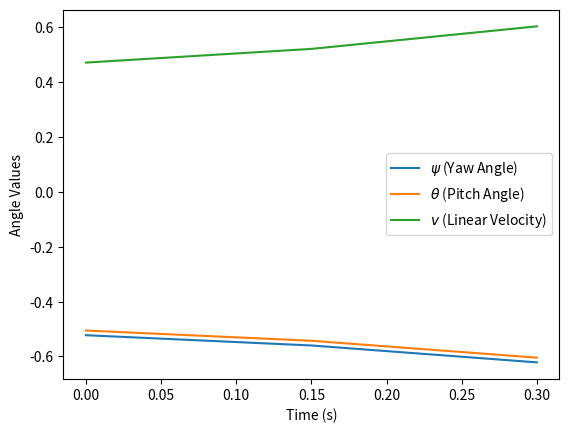
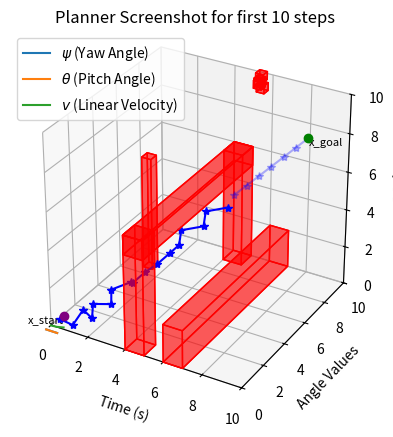
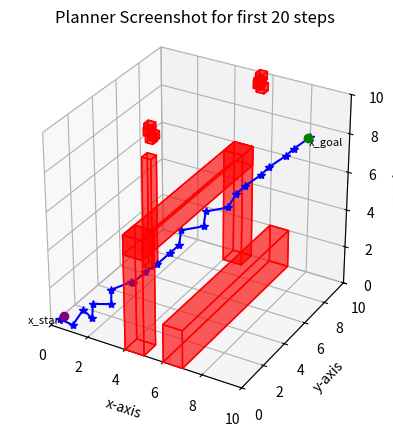

Here is the Python script that generated these plots, in order:
###############################################################################
# Filename: planner_3d.py
# Author: Daniel Ajeleye
# Nov 2023
# Implementations extensions of cases to 3d space
###############################################################################


#-----------------------------------------------------------------------------#
# Import needed libraries
#-----------------------------------------------------------------------------#
import numpy as np
import random
import math as m
import matplotlib.pyplot as plt
from scipy.integrate import solve_ivp
from mpl_toolkits.mplot3d import Axes3D
from mpl_toolkits.mplot3d.art3d import Poly3DCollection
import matplotlib.patches as patches

#---------------------------------------------------------------------------------#
# Function: getFaceFromPoint
# Purpose:  Function obtains the faces of a cube centered at a given point 
#
# Inputs:
#   - face_centre:       x, y, z -coordinate of given centre point of a cube
#   - h:           the uniform size of the discretization casted on the 3D workspace
#
# Outputs:
#   - returns the vertices of each labelled faces of the cube centred at that the given point
#---------------------------------------------------------------------------------#
def getFaceFromPoint(face_centre, h):
    # get the center of the cube
    cx, cy, cz = face_centre

    # Vertices of the front face
    front_vertices = [
        (cx - h / 2, cy - h / 2, cz + h / 2),
        (cx + h / 2, cy - h / 2, cz + h / 2),
        (cx + h / 2, cy + h / 2, cz + h / 2),
        (cx - h / 2, cy + h / 2, cz + h / 2)
    ]

    # Vertices of the right face
    right_vertices = [
        (cx + h / 2, cy - h / 2, cz + h / 2),
        (cx + h / 2, cy - h / 2, cz - h / 2),
        (cx + h / 2, cy + h / 2, cz - h / 2),
        (cx + h / 2, cy + h / 2, cz + h / 2)
    ]

    # Vertices of the back face
    back_vertices = [
        (cx + h / 2, cy - h / 2, cz - h / 2),
        (cx - h / 2, cy - h / 2, cz - h / 2),
        (cx - h / 2, cy + h / 2, cz - h / 2),
        (cx + h / 2, cy + h / 2, cz - h / 2)
    ]

    # Vertices of the left face
    left_vertices = [
        (cx - h / 2, cy - h / 2, cz - h / 2),
        (cx - h / 2, cy - h / 2, cz + h / 2),
        (cx - h / 2, cy + h / 2, cz + h / 2),
        (cx - h / 2, cy + h / 2, cz - h / 2)
    ]

    # Vertices of the top face
    top_vertices = [
        (cx - h / 2, cy + h / 2, cz + h / 2),
        (cx + h / 2, cy + h / 2, cz + h / 2),
        (cx + h / 2, cy + h / 2, cz - h / 2),
        (cx - h / 2, cy + h / 2, cz - h / 2)
    ]

    # Vertices of the bottom face
    bottom_vertices = [
        (cx - h / 2, cy - h / 2, cz - h / 2),
        (cx + h / 2, cy - h / 2, cz - h / 2),
        (cx + h / 2, cy - h / 2, cz + h / 2),
        (cx - h / 2, cy - h / 2, cz + h / 2)
    ]

    return {
        'front': front_vertices,
        'right': right_vertices,
        'back': back_vertices,
        'left': left_vertices,
        'top': top_vertices,
        'down': bottom_vertices
    }

#---------------------------------------------------------------------------------#
# Function: IsCollision
# Purpose:  Function checks for collision or overlap with any obstacle within workspace
#
# Inputs:
#   - centre:   the centre of a cube
#   - Obs:       the initial obstacles on the workspace before motion planning
#   - eps:    the uniform size of the discretization done in the 3D workspace
#
# Outputs:
#   - returns a boolean to show whether a cube intersect an obstacle or not
#---------------------------------------------------------------------------------#
def IsCollision(centre, Obs, eps):
    # obtain the cube faces
    faces = getFaceFromPoint(centre, eps)
    cff, cfr, cfb, cfl, cft, cfd = faces['front'], faces['right'], faces['back'], faces['left'], faces['top'], faces['down']
    
    bfront, bright, bback, bleft, btop, bdown, inside = False, False, False, False, False, False, False

    for obs in Obs:
        ff, fr, fb, fl, ft, fd = obs['front'], obs['right'], obs['back'], obs['left'], obs['top'], obs['down']
        
        if ff[1][2]-h > cff[0][2] and ff[0][2]-h > cff[1][2] and ff[2][2]-h > cff[3][2] and ff[3][2]-h > cff[2][2]:
            bfront = True
        if fr[1][0] < cfr[0][0]-h and fr[0][0] < cfr[1][0]-h and fr[2][0] < cfr[3][0]-h and fr[3][0] < cfr[2][0]-h:
            bright = True
        if fb[1][2] < cfb[0][2]-h and fb[0][2] < cfb[1][2]-h and fb[2][2] < cfb[3][2]-h and fb[3][2] < cfb[2][2]-h:
            bback = True
        if fl[1][0]-h > cfl[0][0] and fl[0][0]-h > cfl[1][0] and fl[2][0]-h > cfl[3][0] and fl[3][0]-h > cfl[2][0]:
            bleft = True
        if ft[1][1] < cft[0][1]-h and ft[0][1] < cft[1][1]-h and ft[2][1] < cft[3][1]-h and ft[3][1] < cft[2][1]-h:
            btop = True
        if fd[1][1]-h > cfd[0][1] and fd[0][1]-h > cfd[1][1] and fd[2][1]-h > cfd[3][1] and fd[3][1]-h > cfd[2][1]:
            bdown = True
        if not (bfront or bback or bdown or bright or btop or bleft):
            inside = True
        if inside:
            return True # The cube intersect with the obstacle
        bfront, bright, bback, bleft, btop, bdown = False, False, False, False, False, False
    return False; # No intersection detected

#---------------------------------------------------------------------------------#
# Function: getCubeFromPoint
# Purpose:  Function obtains the index of the cube which a given point belongs to
#
# Inputs:
#   - x:       x-coordinate of given point
#   - y:       y-coordinate of given point
#   - z:       z-coordinate of given point
#   - l:       the length of the 3D workspace
#   - b:       the breadth of the 3D workspace
#   - w:       the width of the 3D workspace
#   - eps:    the uniform size of the discretization done on the 3D workspace
#
# Outputs:
#   - returns the index of the grid cell that the given point belongs to
#---------------------------------------------------------------------------------#
def getCubeFromPoint(x, y, z, l, b, w, eps):
    x_min, x_max = 0, l
    y_min, y_max = 0, b
    z_min, z_max = 0, w

    # Check if the point is out of bounds
    assert x >= x_min and x < x_max and y >= y_min and y < y_max and z >= z_min and z < z_max

    x_cells = int((x_max - x_min) / eps)
    y_cells = int((y_max - y_min) / eps)
    z_cells = int((z_max - z_min) / eps)
    
    for i in range(x_cells):
        for j in range(y_cells):
            for k in range(z_cells):
                cell_x_min = x_min + i * eps
                cell_x_max = x_min + (i + 1) * eps
                cell_y_min = y_min + j * eps
                cell_y_max = y_min + (j + 1) * eps
                cell_z_min = z_min + k * eps
                cell_z_max = z_min + (k + 1) * eps
                
                if (
                    x >= cell_x_min
                    and x <= cell_x_max
                    and y >= cell_y_min
                    and y <= cell_y_max
                    and z >= cell_z_min
                    and z <= cell_z_max
                ):
                    return (i,j,k)
            
    return (-1,-1,-1)

#---------------------------------------------------------------------------------#
# Function: Grid
# Purpose:  Function performs a discretization of the workspace
#
# Inputs:
#   - Obs:    the initial obstacles on the workspace before motion planning
#   - x_g: the target point the point robot aim to reach in the workspace
#   - l:       the length of the 3D workspace
#   - b:       the breadth of the 3D workspace
#   - w:       the width of the 3D workspace
#   - h:    the uniform size of the discretization done on the 3D workspace
#
# Outputs:
#   - returns a python dictionary whose keys are respective indices of the cube 
#       with value as a list contaning the label on the cube and the centre point of that cube
#---------------------------------------------------------------------------------#
def Grid(Obs, x_g, l, b, w, h):
    D = {}

    # Iterate over the grid and populate the dictionary
    for i, x in enumerate(np.arange(0, l, h)):
        for j, y in enumerate(np.arange(0, b, h)):
            for k, z in enumerate(np.arange(0, w, h)):    
                center = (x + h/2, y + h/2, z + h/2)  # Calculate the center of the cell

                # Check for collision using IsCollision function
                if IsCollision(center, Obs, h):
                    adv_val = 1 # Assign 1 to obstacle in initial setting
                else:
                    adv_val = -1 
                # Populate the dictionary
                D[(i, j, k)] = [adv_val, center[0], center[1], center[2], 0,0,0]

    # Set goal cell
    goalCell_i, goalCell_j, goalCell_k = getCubeFromPoint(x_g[0], x_g[1], x_g[2], l, b, w, h)
    D[(goalCell_i, goalCell_j, goalCell_k)][0] = 2

    return D

#---------------------------------------------------------------------------------#
# Function: CellAdjuster
# Purpose:  Function labels each cube in the workspace as in the traditional wavefront algorithm
#
# Inputs:
#   - D:    python dictionary whose keys are respective indices of the cubes
#           with value as a list contaning the label on the cube and the centre point of that cube
#
# Outputs:
#   - returns a modified dictionary whose wavevalues has been updated
#---------------------------------------------------------------------------------#
def CellAdjuster(D):
    # Propagate the wave
    wavefrontChanged = True
    waveValue = 3

    while wavefrontChanged:
        wavefrontChanged = False
        for key in D:
            i, j, k = key
            if D[key][0] == waveValue - 1:
                for di in range(-1, 2):
                    for dj in range(-1, 2):
                        for dk in range(-1, 2):
                            if di == 0 and dj == 0 and dk == 0:
                                continue
                            ni = i + di
                            nj = j + dj
                            nk = k + dk
                            new_key = (ni, nj, nk)
                            if new_key in D and D[new_key][0] == -1:
                                D[new_key][0] = waveValue
                                wavefrontChanged = True
                # end of nested loops for di and dj and dk
            # end of if D[key][0] == waveValue - 1
        # end of loop for key
        waveValue += 1
    # end of while wavefrontChanged

    return D


#---------------------------------------------------------------------------------#
# Function: plan_move
# Purpose:  Function plans the movement of the robot based on the given dictionary
#
# Inputs:
#   - D:    dictionary whose keys are respective indices of the cubes 
#           with value as a list contaning the label on the cube and the centre point of that cube
#   - x_0: the initial point where the point robot starts its motion from, in the workspace
#   - n:    the number of steps the point robot takes, whereby a screenshot of the motion so far is taken
#   - l:       the length of the 3D workspace
#   - b:       the breadth of the 3D workspace
#   - w:       the width of the 3D workspace
#   - h:    the uniform size of the discretization done on the 3D workspace
#
# Outputs:
#   - returns a python dictionary whose values captures the path planned and the key denoting the 
#       point reached after n steps
#---------------------------------------------------------------------------------#
def plan_move(D, x_0, n, l, b, w, h):
    i, P, P_res = 0, {}, {} # initialize path
    start_cell = getCubeFromPoint(x_0[0], x_0[1], x_0[2], l, b, w, h)
    key, key1 = start_cell, (0,0,0)
    P[key] = D[key]
    while D[key][0] > 2:
        for di in range(-1, 2):
            for dj in range(-1, 2):
                for dk in range(-1, 2):
                    if di == 0 and dj == 0 and dk == 0:
                        continue
                    ni, nj, nk = key[0] + di, key[1] + dj, key[2] + dk
                    if 0 <= ni < int(l/h) and 0 <= nj < int(b/h) and 0 <= nk < int(w/h):
                        if D[(ni, nj, nk)][0] == D[key][0] - 1 and D[(ni, nj, nk)][0] != 1:
                            key = (ni, nj, nk)
                            if i < n:
                                P[key] = D[key]
                                key1 = key
                            else:
                                P_res[key] = D[key]
                            break
        i += 1

    return P, P_res, key1


#---------------------------------------------------------------------------------#
# Function: droneDynamics
# Purpose:  Function depicts the model of a drone
#
# Inputs:
#   - t:       time of system(drone)'s dynamics evolution
#   - state:       captures the configuration state of the drone at every time instance
#   - si:       captures the control input to the drone
#
# Outputs:
#   - gives the ode to generate the next state of the drone in subsequent time step
#---------------------------------------------------------------------------------#
def droneDynamics(t, state, si):
    x, y, z, psi, theta, v = state
    omega, alpha, a = si

    xdot = v * np.cos(psi) * np.cos(theta)
    ydot = v * np.sin(psi) * np.cos(theta)
    zdot = v * np.sin(theta)
    psidot = omega
    thetadot = alpha
    vdot = a

    return [xdot, ydot, zdot, psidot, thetadot, vdot]


#---------------------------------------------------------------------------------#
# Function: sortListByBound
# Purpose:  Function obtains a point in a given list within a given bound
#
# Inputs:
#   - List:       list of points, solutions to the dynamics
#   - bound:       provided bound within the workspace
#
# Outputs:
#   - gives a point in List within a given bound
#---------------------------------------------------------------------------------#
def sortListByBound(List, bound):
    lis = [pt for pt in List if bound[0] <= pt <= bound[1]]
    
    if lis:
        return random.choice(lis)
    else:
        return bound[0]+bound[2]
    

#---------------------------------------------------------------------------------#
# Function: next_state
# Purpose:  Function obtains a point in a given list within a given bound
#
# Inputs:
#   - cpt:       centre of the cube where the drone is currently in
#   - ppt:       previous point where it evolves from
#   - ss:        state information of its dynamics
#   - si:        control input information 
#   - h:         the uniform size of the discretization done on the 3D workspace
#
# Outputs:
#   - solves the dynamics to provide the point of the drone in next time step
#---------------------------------------------------------------------------------#
def next_state(cpt, ppt, ss, si, h):
    xl, yl, zl = [pt - h/2 for pt in cpt]
    xu, yu, zu = [pt + h/2 for pt in cpt]
    # Time span for simulation
    t_span = (0, 0.3)

    # Solve ODE
    solution = solve_ivp(
        fun=lambda t, state: droneDynamics(t, state, si),
        t_span=t_span,
        y0=ppt,
        method="RK45",  
        dense_output=True,
    )
    states = solution.y
    bx, by, bz = [xl, xu, h], [yl, yu, h], [zl, zu, h]
    bpsi, btheta, bv = [-np.pi/6, np.pi/6, 0.1], [-np.pi/6, np.pi/6, 0.1], [-1/2, 1/2, 0.1]
    xpt, ypt, zpt = sortListByBound(states[0],bx), sortListByBound(states[1],by), sortListByBound(states[2],bz)
    psipt, thetapt, vpt = sortListByBound(states[3],bpsi), sortListByBound(states[4],btheta), sortListByBound(states[5],bv)
    time_values = np.linspace(t_span[0], t_span[1], len(states[0]))
    return [xpt, ypt, zpt], [psipt, thetapt, vpt], time_values, states[3], states[4], states[5]


#---------------------------------------------------------------------------------#
# Function: plan_move_kinodyn
# Purpose:  Function plans the movement of the robot based on the given python dictionary and 
#           incorporating the kinodynamic constraints of the drone
#
# Inputs:
#   - D:    dictionary whose keys are respective indices of the cubes 
#           with value as a list contaning the label on the cube and the centre point of that cube
#   - x_0: the initial point where the point robot starts its motion from, in the workspace
#   - n:    the number of steps the point robot takes, whereby a screenshot of the motion so far is taken
#   - l:       the length of the 3D workspace
#   - b:       the breadth of the 3D workspace
#   - w:       the width of the 3D workspace
#   - h:    the uniform size of the discretization done on the 3D workspace
#
# Outputs:
#   - returns a python dictionary whose values captures the path planned and the key denoting the 
#       point reached after n steps
#---------------------------------------------------------------------------------#
def plan_move_kinodyn(D, x_0, n, l, b, w, h):
    i, P, P_res = 0, {}, {} # initialize path
    start_cell = getCubeFromPoint(x_0[0], x_0[1], x_0[2], l, b, w, h)
    key1, key, ppt, ss, si = (0,0,0), start_cell, x_0, [], []
    si_start1, si_start2 = random.uniform(-np.pi/6, np.pi/6), random.uniform(-1/2, 1/2)
    ss_start1, ss_start2 = random.uniform(-np.pi/2, np.pi/2), random.uniform(-1,1)
    si.append(si_start1)
    si.append(si_start1)
    si.append(si_start2)
    ss.append(ss_start1)
    ss.append(ss_start1)
    ss.append(ss_start2)
    D[key][4:] = si
    ppt = [x_0[0], x_0[1], x_0[2], ss[0], ss[1], ss[2]]
    P[key] = D[key]
    P[key][1:4], ss, t, psi, theta, v = next_state(D[key][1:4], ppt, ss, si, h)
    ppt = P[key][1:4]
    ppt.extend(ss)
    while D[key][0] > 2:
        for di in range(-1, 2):
            for dj in range(-1, 2):
                for dk in range(-1, 2):
                    if di == 0 and dj == 0 and dk == 0:
                        continue
                    ni, nj, nk = key[0] + di, key[1] + dj, key[2] + dk
                    if 0 <= ni < int(l/h) and 0 <= nj < int(b/h) and 0 <= nk < int(w/h):
                        if D[(ni, nj, nk)][0] == D[key][0] - 1 and D[(ni, nj, nk)][0] != 1:
                            key = (ni, nj, nk)
                            if i < n:
                                P[key] = D[key]
                                key1 = key
                                P[key][1:4], ss, t, psi, theta, v = next_state(D[key][1:4], ppt, ss, si, h)
                                ppt = P[key][1:4]
                                ppt.extend(ss)
                            else:
                                P_res[key] = D[key]
                            break
        i += 1

    return P, P_res, key1, ppt, t, psi, theta, v


#---------------------------------------------------------------------------------#
# Function: plot_cube
# Purpose:  Function plots a given cube in workspace
#
# Inputs:
#   - ax:       matplotlib object for plotting figure
#   - vertices:       the vertices of the cube to be plotted in workspace
#   - faces:    the faces of the cube for proper orientation
#
# Outputs:
#   - gives the figure of the required cube with dimension l x b x w
#---------------------------------------------------------------------------------#
def plot_cube(ax, vertices, faces, color='red', alpha=0.4):
    vertices = np.array(vertices)
    faces = np.array(faces)
    cube = Poly3DCollection(vertices[faces], color=color, alpha=alpha)
    ax.add_collection3d(cube)


#---------------------------------------------------------------------------------#
# Function: screenShot
# Purpose:  Function gives the control input engaged in each n steps 
#           using the matplotlib
#
# Inputs:
#   - t:     time span of considering the drone's evolution 
#   - psi:       yaw angle of drone
#   - theta:       pitch angle of drone
#   - v:       drone's linear velocity
#
# Outputs:
#   - None - gives the control input engaged in each n steps of motion
#---------------------------------------------------------------------------------#
def controlScreenShot(t, psi, theta, v):
    
    # Plot Yaw Angle (psi), Pitch Angle (theta), and Linear Velocity (v) on the same plot
    plt.plot(t, psi, label=r'$\psi$ (Yaw Angle)')
    plt.plot(t, theta, label=r'$\theta$ (Pitch Angle)')
    plt.plot(t, v, label=r'$v$ (Linear Velocity)')

    # plt.yscale('log')
    plt.xlabel('Time (s)')
    plt.ylabel('Angle Values')
    plt.legend()

    # Show the plot
    plt.show()


#---------------------------------------------------------------------------------#
# Function: screenShot
# Purpose:  Function takes screenshots after each n steps 
#           using the matplotlib for the workspace figure
#
# Inputs:
#   - D:    dictionary whose keys are respective indices of the cube 
#           with value as a list contaning the label on the cube and the centre point of that cube
#   - P:     dictionary that captures the path planned upto current state
#   - P_res:     dictionary that captures the path planned further from current state
#   - l:       the length of the 3D workspace
#   - b:       the breadth of the 3D workspace
#   - w:       the width of the 3D workspace
#   - Obs:       the initial obstacles on the workspace before motion planning
#   - x_g: the target point the point robot aim to reach in the workspace
#   - x_0: the initial point where the point robot starts its motion from, in the workspace
#   - n:    the number of steps the point robot takes, whereby a screenshot of the motion so far is taken
#
# Outputs:
#   - None - provides a snapshot of the path planned so far with the entire workspace after n steps of motion 
#---------------------------------------------------------------------------------#
def screenShot(D, P, P_res, l, b, w, Obs, x_g, x_0, n):
    fig = plt.figure()
    ax = fig.add_subplot(111, projection='3d')

    # Plot the obstacles
    for obs in Obs:
        ff, fr, fb, fl, ft, fd = obs['front'], obs['right'], obs['back'], obs['left'], obs['top'], obs['down']
        # Define the vertices of the cube
        cube_vertices = [ ff[0], ff[1], ff[2], ff[3], fr[1], fr[2], fb[1], fb[2] ]

        # Define the faces of the cube using vertex indices
        cube_faces = [
            [6, 4, 1, 0],  # bottom
            [3, 2, 5, 7],  # top
            [6, 0, 3, 7],  # left
            [1, 4, 5, 2],  # right
            [0, 1, 2, 3],  # front
            [4, 6, 7, 5]   # back
        ]
        plot_cube(ax, cube_vertices, cube_faces)

    # Plot the path
    path_x = [value[1] for key, value in P.items()]
    path_y = [value[2] for key, value in P.items()]
    path_z = [value[3] for key, value in P.items()]
    ax.plot(path_x, path_y, path_z, linestyle='-', color='blue', marker='*', zorder=5)

    path_x_res = [value[1] for key, value in P_res.items()]
    path_y_res = [value[2] for key, value in P_res.items()]
    path_z_res = [value[3] for key, value in P_res.items()]
    ax.plot(path_x_res, path_y_res, path_z_res, linestyle='-', color='blue', marker='*', alpha=0.3, zorder=5)

    key_start = getCubeFromPoint(x_0[0], x_0[1], x_0[2], l, b, w, h)
    key_goal = getCubeFromPoint(x_g[0], x_g[1], x_g[2], l, b, w, h)
    ax.plot(D[key_start][1], D[key_start][2], D[key_start][3], marker='o', color='purple', zorder=7)
    ax.text(D[key_start][1], D[key_start][2], D[key_start][3], 'x_start', fontsize=8, ha='right', va='top')
    ax.plot(D[key_goal][1], D[key_goal][2], D[key_goal][3], marker='o', color='green', zorder=7)
    ax.text(D[key_goal][1], D[key_goal][2], D[key_goal][3], 'x_goal', fontsize=8, ha='left', va='top')

    ax.set_box_aspect([1, 1, 1])
    # Set limits for the x, y, and z axes
    ax.set_xlim(0, l)  # Set x-axis limits
    ax.set_ylim(0, b)  # Set y-axis limits
    ax.set_zlim(0, w)  # Set z-axis limits
    # Add labels to the axes
    ax.set_xlabel('x-axis')
    ax.set_ylabel('y-axis')
    ax.set_zlabel('z-axis')
    plt.title(f'Planner Screenshot for first {n} steps')  # title format
    plt.show()


#---------------------------------------------------------------------------------#
# Function: plan_case1
# Purpose:  Function is a traditional planner with workspace having static obstacle
#
# Inputs:
#   - Obs:       the initial obstacles on the workspace before motion planning
#   - x_g: the target point the point robot aim to reach in the workspace
#   - x_0: the initial point where the point robot starts its motion from, in the workspace
#   - l:       the length of the 3D workspace
#   - b:       the breadth of the 3D workspace
#   - w:       the width of the 3D workspace
#   - h:    the uniform size of the discretization done on the 3D workspace
#   - n:    the number of steps the point robot takes, whereby a screenshot of the motion so far is taken
#   - stat: indicator whether the planner puts into consideration the kinodynamic constraints or not
#
# Outputs:
#   - None- just motion plan for case 1 and produce screenshots after each n steps 
#           using the matplotlib for the workspace figure
#---------------------------------------------------------------------------------#
def plan_case1(Obs, x_g, x_0, l, b, w, h, n, stat):
    D = Grid(Obs, x_g, l, b, w, h)
    P, D = {}, CellAdjuster(D)
    i, next_init, key = 1, x_0, (0,0,0)
    while D[key][0] != 2:
        n1, P_res = i*n, {}
        if stat == 'nonkino':
            P1, P_res, key = plan_move(D, next_init, n, l, b, w, h)
            next_init = D[key][1:]
        if stat == 'kino':
            P1, P_res, key, ppt, t1, psi1, theta1, v1 = plan_move_kinodyn(D, next_init, n, l, b, w, h)
            t1 = [value * i for value in t1]
            controlScreenShot(t1, psi1, theta1, v1)
            next_init = ppt[0:3]
        P.update(P1)
        screenShot(D, P, P_res, l, b, w, Obs, x_g, x_0, n1)   
        i += 1



#---------------------------------------------------------------------------------#
# Function: dynamics_3d
# Purpose:  Function depicts the dynamics followed by the obstacles for case 4 
#
# Inputs:
#   - x:       x-coordinate of given point
#   - y:       y-coordinate of given point
#   - z:       z-coordinate of given point
#   - h:    the uniform size of the discretization done on the 3D workspace
#
# Outputs:
#   - gives the the dynamics followed by the obstacles for case 4 
#---------------------------------------------------------------------------------#
def dynamics_3d(x, y, z, h):
    dx = random.uniform(-h, h)
    dy = random.uniform(-h, h)
    dz = random.uniform(-h, h)
    new_x = x + dx
    new_y = y + dy
    new_z = z + dz
    return new_x, new_z, new_y


#---------------------------------------------------------------------------------#
# Function: advObsInit_c4
# Purpose:  Function initializes the adversarial obstacles for case 4 
#
# Inputs:
#   - D:    dictionary whose keys are respective indices of the cube 
#           with value as a list contaning the label on the cube and the centre point of that cube
#   - P:     dictionary that captures the path planned 
#   - P_adv:     dictionary that captures the path of the adversarial obstacles so far
#   - l:       the length of the 3D workspace
#   - b:       the breadth of the 3D workspace
#   - w:       the width of the 3D workspace
#   - h:    the uniform size of the grid casted on the 3D workspace
#   - st:   indicates whether the motion is just starting or has already began
#
# Outputs:
#   - gives the the dynamics followed by the obstacles for case 4 
#---------------------------------------------------------------------------------#
def advObsInit_c4(D, P, P_adv, l, b, w, h, st):
    max_wave = max(D, key=lambda k: D[k][0])

    if st == 'start':
        # create a list of random obs 
        valid_keys = [key for key, value in D.items() if value[0] not in {max_wave, 2, -1}]

        # randomly select keys from the valid keys
        selected_keys = random.sample(valid_keys, 1)

        # ensure none of the selected keys coincide with any key in P
        selected_keys = [key for key in selected_keys if key not in P and 0<=key[0]<=l/h and 0<=key[1]<=b/h and 0<=key[2]<=w/h]

        return selected_keys
    
    if st == 'subsequent':
        # create a list of obs not init, goal 
        valid_keys = [key for key, value in D.items() if value[0] not in {max_wave, 2, -1}]

        # ensure none of the valid keys coincide with any key in P
        valid_keys = [key for key in valid_keys if key not in P and 0<=key[0]<=l/h and 0<=key[1]<=b/h and 0<=key[2]<=w/h]
       
        # ensure the next key for P_adv chosen from selected keys coincide with a key in P_adv
        selected_keys = [key for key in valid_keys if key in P_adv]

        # randomly select keys from the selected keys
        if selected_keys:
            selected_keys = random.sample(selected_keys, 1)
        else:
            selected_keys = random.sample(valid_keys, 1)

        return selected_keys


#---------------------------------------------------------------------------------#
# Function: obsAdjuster_case4
# Purpose:  Function modifies the workspace after n steps has been planned for case 4
#
# Inputs:
#   - D:    dictionary whose keys are respective indices of the grid cell 
#           with value as a list contaning the label on the cell and the centre point of that cell
#   - P:     dicctionary that captures the path planned
#   - P_adv:     dictionary that captures the path of the adversarial obstacles so far
#   - l:       the length of the 3D workspace
#   - b:       the breadth of the 3D workspace
#   - w:       the width of the 3D workspace
#   - h:    the uniform size of the grid casted on the 3D workspace
#   - st:   indicates whether the motion is just starting or has already began
#   - n:    the number of steps the point robot takes, whereby a screenshot of the motion so far is taken
# 
# Outputs:
#   - returns a modified dictionary whose wavevalues has been updated
#---------------------------------------------------------------------------------#
def obsAdjuster_case4(D, P, P_adv, l, b, w, h, st, n=4):
    modified_D, rand_obs = {}, []
    modified_D.update(D)
    
    selected_keys = advObsInit_c4(D, P, P_adv, l, b, w, h, st)

    for key in selected_keys:
        modified_D[key][0] = -1 # bring up random obs

        # Use dynamics_3d to generate the next n positions
        for i in range(n):
            new_x, new_y, new_z = dynamics_3d(modified_D[key][1], modified_D[key][2], modified_D[key][3], h)
            key1 = getCubeFromPoint(new_x, new_y, new_z, l, b, w, h)

            # Check if the key1 is valid and not in P
            if 0 <= key1[0] < int(l/h) and 0 <= key1[1] < int(b/h) and 0 <= key1[2] < int(w/h) and key1 not in P:
                modified_D[key1][0] = -1
                modified_D[key][1] = new_x
                modified_D[key][2] = new_y
                modified_D[key][3] = new_z
                P_adv[key1] = [-1, new_x, new_y, new_z]

                # Calculate the cuboid vertices
                face_centre = (new_x, new_y, new_z)
                rand_obs.append(getFaceFromPoint(face_centre, h))
            else:
                break  # Break if the new key is not valid

    return modified_D, rand_obs, P_adv


#---------------------------------------------------------------------------------#
# Function: plan_case4
# Purpose:  Function to motion plan for case where an adversarial obstacle erupts from  
#           a random point in workspace and then keep dispersing based on a dynamics.
#
# Inputs:
#   - Obs:       the initial obstacles on the workspace before motion planning
#   - x_g: the target point the point robot aim to reach in the workspace
#   - x_0: the initial point where the point robot starts its motion from, in the workspace
#   - l:       the length of the 3D workspace
#   - b:       the breadth of the 3D workspace
#   - w:       the width of the 3D workspace
#   - h:    the uniform size of the grid casted on the 2D workspace
#   - n:    the number of steps the point robot takes, whereby a screenshot of the motion so far is taken
#   - stat: indicator whether the planner puts into consideration the kinodynamic constraints or not
#
# Outputs:
#   - None- just motion plan for case 4 and produce screenshots after each n steps 
#           using the matplotlib for the workspace figure
#---------------------------------------------------------------------------------#
def plan_case4(Obs, x_g, x_0, l, b, w, h, n, stat):
    D = Grid(Obs, x_g, l, w, b, h)
    P, P_adv, D = {}, {}, CellAdjuster(D)
    i, next_init, key = 1, x_0, (0,0,0)

    while D[key][0] != 2:
        if i == 1:
            Obs_adj1 = obsAdjuster_case4(D, P, P_adv, l, b, w, h, 'start')
        else:
            Obs_adj1 = obsAdjuster_case4(D, P, P_adv, l, b, w, h, 'subsequent')
        
        Obs.extend(Obs_adj1[1])
        D1 = Obs_adj1[0]
        D1 = Grid(Obs, x_g, l, b, w, h)
        D1 = CellAdjuster(D1)

        if stat == 'nonkino':
            P1, P_res, key = plan_move(D1, next_init, n, l, b, w, h)
            D.update(D1)
            next_init = D1[key][1:]
        n1 = i*n
        if stat == 'kino':
            P1, P_res, key, ppt, t1, psi1, theta1, v1 = plan_move_kinodyn(D, next_init, n, l, b, w, h)
            t1 = [value * i for value in t1]
            controlScreenShot(t1, psi1, theta1, v1)
            next_init = ppt[0:3]
        P.update(P1)
        P_adv.update(Obs_adj1[2])
        screenShot(D1, P, P_res, l, b, w, Obs, x_g, x_0, n1)   
        i += 1


#-----------------------------------------------------------------------------#
# Run the planner for the scenarios
#-----------------------------------------------------------------------------#

# Set up parameters for the workspace
l = 10  # Length of the workspace
b = 10   # Breadth of the workspace
w = 10   # Width of the workspace
h = .4   # Discretization size

# 3D obstacles
Obs = [{'front':[(1,6.5,0),(1.5,6.5,0),(1.5,6.5,6),(1,6.5,6)],
        'right':[(1.5,6.5,0),(1.5,7,0),(1.5,7,6),(1.5,6.5,6)],
        'back':[(1.5,7,0),(1,7,0),(1,7,6),(1.5,7,6)],
        'left':[(1,7,0),(1,6.5,0),(1,6.5,6),(1,7,6)],
        'top':[(1,6.5,6),(1.5,6.5,6),(1.5,7,6),(1,7,6)],
        'down':[(1,7,0),(1.5,7,0),(1.5,6.5,0),(1,6.5,0)]},
        {'front':[(4,0,0),(5,0,0),(5,0,6),(4,0,6)],
        'right':[(5,0,0),(5,1,0),(5,1,6),(5,0,6)],
        'back':[(5,1,0),(4,1,0),(4,1,6),(5,1,6)],
        'left':[(4,1,0),(4,0,0),(4,0,6),(4,1,6)],
        'top':[(4,0,6),(5,0,6),(5,1,6),(4,1,6)],
        'down':[(4,1,0),(5,1,0),(5,0,0),(4,0,0)]},
        {'front':[(4,9,0),(5,9,0),(5,9,6),(4,9,6)],
        'right':[(5,9,0),(5,10,0),(5,10,6),(5,9,6)],
        'back':[(5,10,0),(4,10,0),(4,10,6),(5,10,6)],
        'left':[(4,10,0),(4,9,0),(4,9,6),(4,10,6)],
        'top':[(4,9,6),(5,9,6),(5,10,6),(4,10,6)],
        'down':[(4,10,0),(5,10,0),(5,9,0),(4,9,0)]},
        {'front':[(4,0,5),(5,0,5),(5,0,6),(4,0,6)],
        'right':[(5,0,5),(5,10,5),(5,10,6),(5,0,6)],
        'back':[(5,10,5),(4,10,5),(4,10,6),(5,10,6)],
        'left':[(4,10,5),(4,0,5),(4,0,6),(4,10,6)],
        'top':[(4,0,6),(5,0,6),(5,10,6),(4,10,6)],
        'down':[(4,10,5),(5,10,5),(5,0,5),(4,0,5)]},
        {'front':[(6,0,0),(7,0,0),(7,0,2),(6,0,2)],
        'right':[(7,0,0),(7,10,0),(7,10,2),(7,0,2)],
        'back':[(7,10,0),(6,10,0),(6,10,2),(7,10,2)],
        'left':[(6,10,0),(6,0,0),(6,0,2),(6,10,2)],
        'top':[(6,0,2),(7,0,2),(7,10,2),(6,10,2)],
        'down':[(6,10,0),(7,10,0),(7,0,0),(6,0,0)]}
        ]


# starting point and goal
x_0, x_g = (.5, 0, .5), (9.5,7,0)
n = 10 # number of steps for snapshot

# Creating scenerios

# static obs case implementation
# plan_case1(Obs, x_g, x_0, l, b, w, h, n, 'kino')

x_g = (9.5,7,9)
# case4 implementation
plan_case4(Obs, x_g, x_0, l, b, w, h, n, 'kino')

